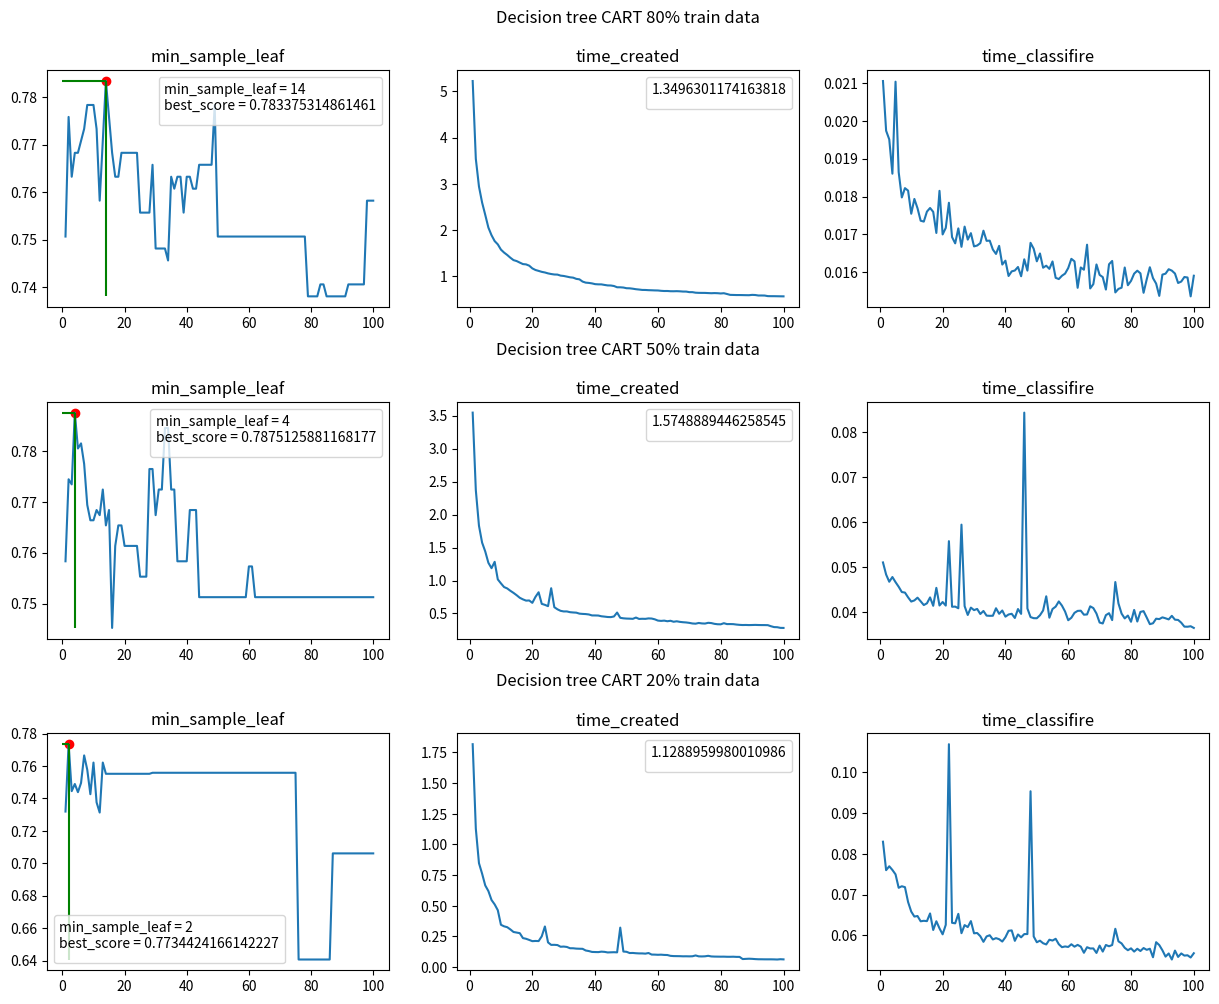

Write Python code to recreate this figure.
import matplotlib.pyplot as plt

arr = [(0.7506297229219143, 1, 5.223741292953491, 0.021051883697509766), (0.7758186397984886, 2, 3.540972948074341, 0.01973891258239746), (0.7632241813602015, 3, 2.94213604927063, 0.01951003074645996), (0.7682619647355163, 4, 2.5950918197631836, 0.018604040145874023), (0.7682619647355163, 5, 2.328881025314331, 0.021034955978393555), (0.7707808564231738, 6, 2.0537190437316895, 0.018645048141479492), (0.7732997481108312, 7, 1.8884239196777344, 0.01797628402709961), (0.7783375314861462, 8, 1.7610979080200195, 0.01822185516357422), (0.7783375314861462, 9, 1.6902542114257812, 0.018157005310058594), (0.7783375314861462, 10, 1.57682204246521, 0.017544984817504883), (0.7732997481108312, 11, 1.5124969482421875, 0.01793694496154785), (0.7581863979848866, 12, 1.4606411457061768, 0.01769113540649414), (0.7707808564231738, 13, 1.401392936706543, 0.017361879348754883), (0.783375314861461, 14, 1.3496301174163818, 0.017338037490844727), (0.7758186397984886, 15, 1.3288969993591309, 0.017602205276489258), (0.7682619647355163, 16, 1.2958779335021973, 0.017698049545288086), (0.7632241813602015, 17, 1.263718843460083, 0.017595291137695312), (0.7632241813602015, 18, 1.2568550109863281, 0.01703810691833496), (0.7682619647355163, 19, 1.2296440601348877, 0.018151044845581055), (0.7682619647355163, 20, 1.170295000076294, 0.016999006271362305), (0.7682619647355163, 21, 1.1357800960540771, 0.017171859741210938), (0.7682619647355163, 22, 1.1162478923797607, 0.01783609390258789), (0.7682619647355163, 23, 1.0955870151519775, 0.016929149627685547), (0.7682619647355163, 24, 1.0821237564086914, 0.01676321029663086), (0.7556675062972292, 25, 1.0623958110809326, 0.017159223556518555), (0.7556675062972292, 26, 1.0485341548919678, 0.01667189598083496), (0.7556675062972292, 27, 1.0384790897369385, 0.01720595359802246), (0.7556675062972292, 28, 1.0361428260803223, 0.016862154006958008), (0.7657430730478589, 29, 1.0143060684204102, 0.017032861709594727), (0.7481108312342569, 30, 1.0064582824707031, 0.016682863235473633), (0.7481108312342569, 31, 0.992344856262207, 0.016706228256225586), (0.7481108312342569, 32, 0.9777531623840332, 0.016769886016845703), (0.7481108312342569, 33, 0.9701108932495117, 0.017097949981689453), (0.7455919395465995, 34, 0.9437839984893799, 0.016829967498779297), (0.7632241813602015, 35, 0.9337611198425293, 0.01683497428894043), (0.760705289672544, 36, 0.8850939273834229, 0.01660013198852539), (0.7632241813602015, 37, 0.8624610900878906, 0.016483783721923828), (0.7632241813602015, 38, 0.8562381267547607, 0.016697168350219727), (0.7556675062972292, 39, 0.8459148406982422, 0.01620316505432129), (0.7632241813602015, 40, 0.8295831680297852, 0.016305923461914062), (0.7632241813602015, 41, 0.8251898288726807, 0.015900850296020508), (0.760705289672544, 42, 0.8245360851287842, 0.016022920608520508), (0.760705289672544, 43, 0.8125309944152832, 0.01604604721069336), (0.7657430730478589, 44, 0.8020808696746826, 0.01613903045654297), (0.7657430730478589, 45, 0.800537109375, 0.015894174575805664), (0.7657430730478589, 46, 0.7890548706054688, 0.0163421630859375), (0.7657430730478589, 47, 0.762192964553833, 0.01604294776916504), (0.7657430730478589, 48, 0.7615101337432861, 0.01677703857421875), (0.7783375314861462, 49, 0.7563211917877197, 0.016621828079223633), (0.7506297229219143, 50, 0.7415270805358887, 0.01628899574279785), (0.7506297229219143, 51, 0.7394850254058838, 0.01649618148803711), (0.7506297229219143, 52, 0.7309458255767822, 0.016119956970214844), (0.7506297229219143, 53, 0.719886064529419, 0.01617264747619629), (0.7506297229219143, 54, 0.7128798961639404, 0.016089916229248047), (0.7506297229219143, 55, 0.7044670581817627, 0.016284942626953125), (0.7506297229219143, 56, 0.7035841941833496, 0.015852928161621094), (0.7506297229219143, 57, 0.6993012428283691, 0.015820026397705078), (0.7506297229219143, 58, 0.6970829963684082, 0.01590704917907715), (0.7506297229219143, 59, 0.6941728591918945, 0.015964269638061523), (0.7506297229219143, 60, 0.6927449703216553, 0.016110897064208984), (0.7506297229219143, 61, 0.6852920055389404, 0.016354084014892578), (0.7506297229219143, 62, 0.6810791492462158, 0.016287803649902344), (0.7506297229219143, 63, 0.6814508438110352, 0.015588998794555664), (0.7506297229219143, 64, 0.6764841079711914, 0.016125917434692383), (0.7506297229219143, 65, 0.6757969856262207, 0.016066789627075195), (0.7506297229219143, 66, 0.6777541637420654, 0.016727924346923828), (0.7506297229219143, 67, 0.6745188236236572, 0.015572071075439453), (0.7506297229219143, 68, 0.6692941188812256, 0.0156862735748291), (0.7506297229219143, 69, 0.6686911582946777, 0.016205787658691406), (0.7506297229219143, 70, 0.6567449569702148, 0.01593017578125), (0.7506297229219143, 71, 0.6565186977386475, 0.01587200164794922), (0.7506297229219143, 72, 0.6446199417114258, 0.015542030334472656), (0.7506297229219143, 73, 0.6412620544433594, 0.01621103286743164), (0.7506297229219143, 74, 0.6403100490570068, 0.01629805564880371), (0.7506297229219143, 75, 0.6399698257446289, 0.015466928482055664), (0.7506297229219143, 76, 0.6364998817443848, 0.015560150146484375), (0.7506297229219143, 77, 0.6332178115844727, 0.015592336654663086), (0.7506297229219143, 78, 0.6360898017883301, 0.016124963760375977), (0.7380352644836272, 79, 0.6337490081787109, 0.01565718650817871), (0.7380352644836272, 80, 0.6278948783874512, 0.015771150588989258), (0.7380352644836272, 81, 0.6333520412445068, 0.015962839126586914), (0.7380352644836272, 82, 0.6162681579589844, 0.016041040420532227), (0.7405541561712846, 83, 0.5976419448852539, 0.01597118377685547), (0.7405541561712846, 84, 0.5959019660949707, 0.015456914901733398), (0.7380352644836272, 85, 0.593864917755127, 0.01581120491027832), (0.7380352644836272, 86, 0.5939168930053711, 0.016132116317749023), (0.7380352644836272, 87, 0.5926358699798584, 0.01584482192993164), (0.7380352644836272, 88, 0.5911200046539307, 0.015700101852416992), (0.7380352644836272, 89, 0.5901670455932617, 0.015374898910522461), (0.7380352644836272, 90, 0.5975191593170166, 0.015936851501464844), (0.7380352644836272, 91, 0.5945849418640137, 0.015962839126586914), (0.7405541561712846, 92, 0.583914041519165, 0.01607966423034668), (0.7405541561712846, 93, 0.5843420028686523, 0.01604294776916504), (0.7405541561712846, 94, 0.5830450057983398, 0.015965938568115234), (0.7405541561712846, 95, 0.5707080364227295, 0.015715837478637695), (0.7405541561712846, 96, 0.5692851543426514, 0.015753984451293945), (0.7405541561712846, 97, 0.569159746170044, 0.015874147415161133), (0.7581863979848866, 98, 0.567889928817749, 0.015861034393310547), (0.7581863979848866, 99, 0.5665569305419922, 0.015362977981567383), (0.7581863979848866, 100, 0.5654840469360352, 0.015908002853393555)]
score = []
min_sample_leaf = []
time_created = []
time_classifire = []
for i in arr:
    score.append(i[0])
    min_sample_leaf.append(i[1])
    time_created.append(i[2])
    time_classifire.append(i[3])
best = max(arr, key=lambda x: x[0])
print(best)

low = min(arr, key=lambda x: x[0])
print(low)
plt.figure(figsize=(15,15))
plt.subplot(3,3, 1)
plt.subplots_adjust( top=0.95,bottom=0.35, hspace=0.4)
plt.plot(min_sample_leaf, score)
plt.scatter(best[1], best[0], c='red')
plt.hlines(best[0], 0, best[1], colors='green')
plt.vlines(best[1],low[0], best[0], colors='green')
plt.legend(title=f'min_sample_leaf = {best[1]}\nbest_score = {best[0]}')
plt.title("min_sample_leaf")
plt.subplot(3,3, 2)
plt.plot(min_sample_leaf, time_created)
plt.legend(title=str(best[2]))
plt.title(f'Decision tree CART 80% train data\n\ntime_created')
plt.subplot(3,3, 3)
plt.plot(min_sample_leaf, time_classifire)
plt.title("time_classifire")
arr = [(0.7583081570996979, 1, 3.5464420318603516, 0.05104422569274902), (0.7744209466263847, 2, 2.370413064956665, 0.04835820198059082), (0.7734138972809668, 3, 1.8314788341522217, 0.04676103591918945), (0.7875125881168177, 4, 1.5748889446258545, 0.047808170318603516), (0.7804632426988922, 5, 1.4409809112548828, 0.04667186737060547), (0.7814702920443102, 6, 1.2690529823303223, 0.04564714431762695), (0.7774420946626385, 7, 1.1869521141052246, 0.0444788932800293), (0.7693856998992951, 8, 1.2833750247955322, 0.044355154037475586), (0.7663645518630413, 9, 1.0170509815216064, 0.04329705238342285), (0.7663645518630413, 10, 0.9565639495849609, 0.04236483573913574), (0.7683786505538771, 11, 0.9007568359375, 0.04261922836303711), (0.7673716012084593, 12, 0.8798458576202393, 0.0432279109954834), (0.7724068479355488, 13, 0.8441379070281982, 0.042426109313964844), (0.7653575025176234, 14, 0.8125419616699219, 0.041589975357055664), (0.7683786505538771, 15, 0.7771339416503906, 0.04197406768798828), (0.7452165156092648, 16, 0.7381341457366943, 0.043286800384521484), (0.7613293051359517, 17, 0.7140631675720215, 0.041423797607421875), (0.7653575025176234, 18, 0.6951203346252441, 0.04540896415710449), (0.7653575025176234, 19, 0.6973998546600342, 0.04149127006530762), (0.7613293051359517, 20, 0.66127610206604, 0.04226493835449219), (0.7613293051359517, 21, 0.7519111633300781, 0.041471004486083984), (0.7613293051359517, 22, 0.8217918872833252, 0.05576300621032715), (0.7613293051359517, 23, 0.6458990573883057, 0.04121088981628418), (0.7613293051359517, 24, 0.6309671401977539, 0.04124808311462402), (0.7552870090634441, 25, 0.6111049652099609, 0.040879249572753906), (0.7552870090634441, 26, 0.8829002380371094, 0.059424638748168945), (0.7552870090634441, 27, 0.5953400135040283, 0.04135489463806152), (0.7764350453172205, 28, 0.5632922649383545, 0.03939199447631836), (0.7764350453172205, 29, 0.540229082107544, 0.041024208068847656), (0.7673716012084593, 30, 0.5309340953826904, 0.0404658317565918), (0.7724068479355488, 31, 0.5311312675476074, 0.040726661682128906), (0.7724068479355488, 32, 0.5196781158447266, 0.039602041244506836), (0.7844914400805639, 33, 0.515312910079956, 0.04027891159057617), (0.7844914400805639, 34, 0.512451171875, 0.03924274444580078), (0.7724068479355488, 35, 0.4977121353149414, 0.03920102119445801), (0.7724068479355488, 36, 0.493574857711792, 0.03921675682067871), (0.7583081570996979, 37, 0.4910151958465576, 0.04087972640991211), (0.7583081570996979, 38, 0.4850451946258545, 0.03964996337890625), (0.7583081570996979, 39, 0.47052907943725586, 0.040380001068115234), (0.7583081570996979, 40, 0.4702310562133789, 0.03901386260986328), (0.7683786505538771, 41, 0.46886396408081055, 0.03949713706970215), (0.7683786505538771, 42, 0.457535982131958, 0.039655208587646484), (0.7683786505538771, 43, 0.45247697830200195, 0.03872203826904297), (0.7512588116817724, 44, 0.44658780097961426, 0.04070711135864258), (0.7512588116817724, 45, 0.4449119567871094, 0.03963494300842285), (0.7512588116817724, 46, 0.4546182155609131, 0.08427286148071289), (0.7512588116817724, 47, 0.514167070388794, 0.04083108901977539), (0.7512588116817724, 48, 0.4343428611755371, 0.038923025131225586), (0.7512588116817724, 49, 0.4266812801361084, 0.03867983818054199), (0.7512588116817724, 50, 0.4229087829589844, 0.03866291046142578), (0.7512588116817724, 51, 0.4213728904724121, 0.039324045181274414), (0.7512588116817724, 52, 0.418870210647583, 0.04038596153259277), (0.7512588116817724, 53, 0.4382619857788086, 0.043537139892578125), (0.7512588116817724, 54, 0.41739487648010254, 0.038787126541137695), (0.7512588116817724, 55, 0.4197089672088623, 0.04071187973022461), (0.7512588116817724, 56, 0.4184150695800781, 0.04123997688293457), (0.7512588116817724, 57, 0.42539215087890625, 0.04239487648010254), (0.7512588116817724, 58, 0.42337608337402344, 0.041467905044555664), (0.7512588116817724, 59, 0.4113738536834717, 0.04014921188354492), (0.75730110775428, 60, 0.39228010177612305, 0.038227081298828125), (0.75730110775428, 61, 0.38748788833618164, 0.0387721061706543), (0.7512588116817724, 62, 0.39158010482788086, 0.039865732192993164), (0.7512588116817724, 63, 0.38246893882751465, 0.040296077728271484), (0.7512588116817724, 64, 0.3893120288848877, 0.04033803939819336), (0.7512588116817724, 65, 0.37461304664611816, 0.03945493698120117), (0.7512588116817724, 66, 0.3816680908203125, 0.039505958557128906), (0.7512588116817724, 67, 0.37273502349853516, 0.04131197929382324), (0.7512588116817724, 68, 0.3674178123474121, 0.04091906547546387), (0.7512588116817724, 69, 0.3638589382171631, 0.03970527648925781), (0.7512588116817724, 70, 0.3574860095977783, 0.037715911865234375), (0.7512588116817724, 71, 0.34842491149902344, 0.03750205039978027), (0.7512588116817724, 72, 0.3453800678253174, 0.039350032806396484), (0.7512588116817724, 73, 0.35622334480285645, 0.039786577224731445), (0.7512588116817724, 74, 0.3492882251739502, 0.03825092315673828), (0.7512588116817724, 75, 0.3470580577850342, 0.04669475555419922), (0.7512588116817724, 76, 0.3584449291229248, 0.0419468879699707), (0.7512588116817724, 77, 0.3545491695404053, 0.039691925048828125), (0.7512588116817724, 78, 0.3429679870605469, 0.03862190246582031), (0.7512588116817724, 79, 0.3368709087371826, 0.03926420211791992), (0.7512588116817724, 80, 0.33566784858703613, 0.037882328033447266), (0.7512588116817724, 81, 0.35260987281799316, 0.040509939193725586), (0.7512588116817724, 82, 0.3391838073730469, 0.037937164306640625), (0.7512588116817724, 83, 0.33959126472473145, 0.040068864822387695), (0.7512588116817724, 84, 0.3383491039276123, 0.04024195671081543), (0.7512588116817724, 85, 0.33193016052246094, 0.038823843002319336), (0.7512588116817724, 86, 0.32738685607910156, 0.0373532772064209), (0.7512588116817724, 87, 0.324857234954834, 0.03754591941833496), (0.7512588116817724, 88, 0.3259131908416748, 0.038565874099731445), (0.7512588116817724, 89, 0.32408905029296875, 0.03847312927246094), (0.7512588116817724, 90, 0.3252449035644531, 0.03886222839355469), (0.7512588116817724, 91, 0.32677507400512695, 0.03865385055541992), (0.7512588116817724, 92, 0.32498908042907715, 0.0384058952331543), (0.7512588116817724, 93, 0.3242301940917969, 0.03919792175292969), (0.7512588116817724, 94, 0.3240230083465576, 0.038346052169799805), (0.7512588116817724, 95, 0.32298898696899414, 0.03828692436218262), (0.7512588116817724, 96, 0.3066098690032959, 0.03767895698547363), (0.7512588116817724, 97, 0.2935166358947754, 0.036803245544433594), (0.7512588116817724, 98, 0.29184508323669434, 0.03678297996520996), (0.7512588116817724, 99, 0.2818007469177246, 0.036890268325805664), (0.7512588116817724, 100, 0.28083205223083496, 0.03651571273803711)]
score = []
min_sample_leaf = []
time_created = []
time_classifire = []
for i in arr:
    score.append(i[0])
    min_sample_leaf.append(i[1])
    time_created.append(i[2])
    time_classifire.append(i[3])
best = max(arr, key=lambda x: x[0])
low = min(arr, key=lambda x: x[0])

plt.subplot(3,3, 4)
plt.plot(min_sample_leaf, score)
plt.scatter(best[1], best[0], c='red')
plt.hlines(best[0], 0, best[1], colors='green')
plt.vlines(best[1],low[0], best[0], colors='green')
plt.legend(title=f'min_sample_leaf = {best[1]}\nbest_score = {best[0]}')
plt.title("min_sample_leaf")
plt.subplot(3,3, 5)
plt.plot(min_sample_leaf, time_created)
plt.legend(title=str(best[2]))
plt.title(f'Decision tree CART 50% train data\n\ntime_created')
plt.subplot(3,3, 6)
plt.plot(min_sample_leaf, time_classifire)
plt.title("time_classifire")
arr = [(0.7319068596601637, 1, 1.8173840045928955, 0.08295106887817383), (0.7734424166142227, 2, 1.1288959980010986, 0.07598304748535156), (0.7444933920704846, 3, 0.8477261066436768, 0.07694005966186523), (0.748898678414097, 4, 0.7620828151702881, 0.0760350227355957), (0.7438640654499685, 5, 0.6662068367004395, 0.07495594024658203), (0.7495280050346129, 6, 0.6203210353851318, 0.07166266441345215), (0.7665198237885462, 7, 0.5475270748138428, 0.07204389572143555), (0.7577092511013216, 8, 0.5116050243377686, 0.07181906700134277), (0.7426054122089364, 9, 0.4641709327697754, 0.06817007064819336), (0.762114537444934, 10, 0.3452780246734619, 0.0658409595489502), (0.7375707992448081, 11, 0.3327639102935791, 0.0646200180053711), (0.7312775330396476, 12, 0.32573580741882324, 0.06475329399108887), (0.762114537444934, 13, 0.3076937198638916, 0.06346321105957031), (0.7551919446192574, 14, 0.28673696517944336, 0.06358098983764648), (0.7551919446192574, 15, 0.28191518783569336, 0.06350398063659668), (0.7551919446192574, 16, 0.2770848274230957, 0.06538224220275879), (0.7551919446192574, 17, 0.23683691024780273, 0.06133294105529785), (0.7551919446192574, 18, 0.23125624656677246, 0.06346988677978516), (0.7551919446192574, 19, 0.22186803817749023, 0.06172990798950195), (0.7551919446192574, 20, 0.2118678092956543, 0.06026792526245117), (0.7551919446192574, 21, 0.21352601051330566, 0.06259608268737793), (0.7551919446192574, 22, 0.21254682540893555, 0.10683226585388184), (0.7551919446192574, 23, 0.25139498710632324, 0.06308698654174805), (0.7551919446192574, 24, 0.3315441608428955, 0.06296396255493164), (0.7551919446192574, 25, 0.20177388191223145, 0.06528306007385254), (0.7551919446192574, 26, 0.18147587776184082, 0.060546875), (0.7551919446192574, 27, 0.18199586868286133, 0.06253218650817871), (0.7551919446192574, 28, 0.18004608154296875, 0.06204485893249512), (0.7558212712397735, 29, 0.16638803482055664, 0.063507080078125), (0.7558212712397735, 30, 0.1678297519683838, 0.06051826477050781), (0.7558212712397735, 31, 0.1646111011505127, 0.060595035552978516), (0.7558212712397735, 32, 0.15420794486999512, 0.05981183052062988), (0.7558212712397735, 33, 0.15388703346252441, 0.05843210220336914), (0.7558212712397735, 34, 0.15106987953186035, 0.059754133224487305), (0.7558212712397735, 35, 0.1500871181488037, 0.06004595756530762), (0.7558212712397735, 36, 0.14937710762023926, 0.059010982513427734), (0.7558212712397735, 37, 0.13581609725952148, 0.05933690071105957), (0.7558212712397735, 38, 0.13113117218017578, 0.05907487869262695), (0.7558212712397735, 39, 0.12412905693054199, 0.058502197265625), (0.7558212712397735, 40, 0.12318706512451172, 0.05955767631530762), (0.7558212712397735, 41, 0.12259602546691895, 0.061131954193115234), (0.7558212712397735, 42, 0.12635421752929688, 0.06123185157775879), (0.7558212712397735, 43, 0.12459325790405273, 0.05867481231689453), (0.7558212712397735, 44, 0.11982011795043945, 0.06023883819580078), (0.7558212712397735, 45, 0.12095999717712402, 0.05953407287597656), (0.7558212712397735, 46, 0.1217508316040039, 0.060328006744384766), (0.7558212712397735, 47, 0.12061691284179688, 0.0603330135345459), (0.7558212712397735, 48, 0.32214999198913574, 0.09530806541442871), (0.7558212712397735, 49, 0.12730884552001953, 0.05975818634033203), (0.7558212712397735, 50, 0.1251661777496338, 0.058328866958618164), (0.7558212712397735, 51, 0.1150059700012207, 0.05871725082397461), (0.7558212712397735, 52, 0.11577320098876953, 0.058084726333618164), (0.7558212712397735, 53, 0.11340999603271484, 0.057791948318481445), (0.7558212712397735, 54, 0.11200499534606934, 0.058950185775756836), (0.7558212712397735, 55, 0.11200594902038574, 0.05874300003051758), (0.7558212712397735, 56, 0.11013197898864746, 0.05917716026306152), (0.7558212712397735, 57, 0.11528396606445312, 0.057847023010253906), (0.7558212712397735, 58, 0.1026298999786377, 0.05712103843688965), (0.7558212712397735, 59, 0.1021723747253418, 0.057297706604003906), (0.7558212712397735, 60, 0.10078215599060059, 0.05717206001281738), (0.7558212712397735, 61, 0.10173487663269043, 0.05783700942993164), (0.7558212712397735, 62, 0.0996847152709961, 0.057244300842285156), (0.7558212712397735, 63, 0.09891128540039062, 0.05768394470214844), (0.7558212712397735, 64, 0.09214973449707031, 0.057250022888183594), (0.7558212712397735, 65, 0.09025812149047852, 0.05575084686279297), (0.7558212712397735, 66, 0.08985400199890137, 0.05711007118225098), (0.7558212712397735, 67, 0.08946704864501953, 0.056802988052368164), (0.7558212712397735, 68, 0.08833479881286621, 0.05681204795837402), (0.7558212712397735, 69, 0.08865594863891602, 0.0557100772857666), (0.7558212712397735, 70, 0.08799481391906738, 0.057514190673828125), (0.7558212712397735, 71, 0.08875584602355957, 0.056040287017822266), (0.7558212712397735, 72, 0.09543395042419434, 0.05765795707702637), (0.7558212712397735, 73, 0.08803510665893555, 0.0573420524597168), (0.7558212712397735, 74, 0.08735203742980957, 0.05765509605407715), (0.7558212712397735, 75, 0.08839130401611328, 0.061627864837646484), (0.6406544996853367, 76, 0.09237504005432129, 0.05855107307434082), (0.6406544996853367, 77, 0.08732390403747559, 0.05804109573364258), (0.6406544996853367, 78, 0.08618426322937012, 0.056958913803100586), (0.6406544996853367, 79, 0.0857701301574707, 0.05637669563293457), (0.6406544996853367, 80, 0.0853872299194336, 0.05683493614196777), (0.6406544996853367, 81, 0.08559107780456543, 0.056043148040771484), (0.6406544996853367, 82, 0.08459973335266113, 0.056733131408691406), (0.6406544996853367, 83, 0.08445978164672852, 0.056179046630859375), (0.6406544996853367, 84, 0.08507180213928223, 0.056912899017333984), (0.6406544996853367, 85, 0.08366727828979492, 0.0564727783203125), (0.6406544996853367, 86, 0.08362722396850586, 0.05674099922180176), (0.7061044682190056, 87, 0.06596994400024414, 0.05465412139892578), (0.7061044682190056, 88, 0.06743288040161133, 0.058342933654785156), (0.7061044682190056, 89, 0.06876325607299805, 0.05763888359069824), (0.7061044682190056, 90, 0.06765222549438477, 0.05636096000671387), (0.7061044682190056, 91, 0.06563687324523926, 0.054810285568237305), (0.7061044682190056, 92, 0.06436681747436523, 0.05557608604431152), (0.7061044682190056, 93, 0.06421518325805664, 0.054100990295410156), (0.7061044682190056, 94, 0.06379199028015137, 0.05628681182861328), (0.7061044682190056, 95, 0.06367778778076172, 0.0547330379486084), (0.7061044682190056, 96, 0.06378483772277832, 0.055587053298950195), (0.7061044682190056, 97, 0.06327176094055176, 0.05505800247192383), (0.7061044682190056, 98, 0.06227421760559082, 0.055140018463134766), (0.7061044682190056, 99, 0.0646820068359375, 0.054593801498413086), (0.7061044682190056, 100, 0.0633542537689209, 0.05563688278198242)]
score = []
min_sample_leaf = []
time_created = []
time_classifire = []
for i in arr:
    score.append(i[0])
    min_sample_leaf.append(i[1])
    time_created.append(i[2])
    time_classifire.append(i[3])
best = max(arr, key=lambda x: x[0])
low = min(arr, key=lambda x: x[0])
plt.subplot(3,3, 7)
plt.plot(min_sample_leaf, score)
plt.scatter(best[1], best[0], c='red')
plt.hlines(best[0], 0, best[1], colors='green')
plt.vlines(best[1],low[0], best[0], colors='green')
plt.legend(title=f'min_sample_leaf = {best[1]}\nbest_score = {best[0]}')
plt.title("min_sample_leaf")
plt.subplot(3,3, 8)
plt.plot(min_sample_leaf, time_created)
plt.legend(title=str(best[2]))
plt.title(f'Decision tree CART 20% train data\n\ntime_created')
plt.subplot(3,3, 9)
plt.plot(min_sample_leaf, time_classifire)
plt.title("time_classifire")
plt.show()
